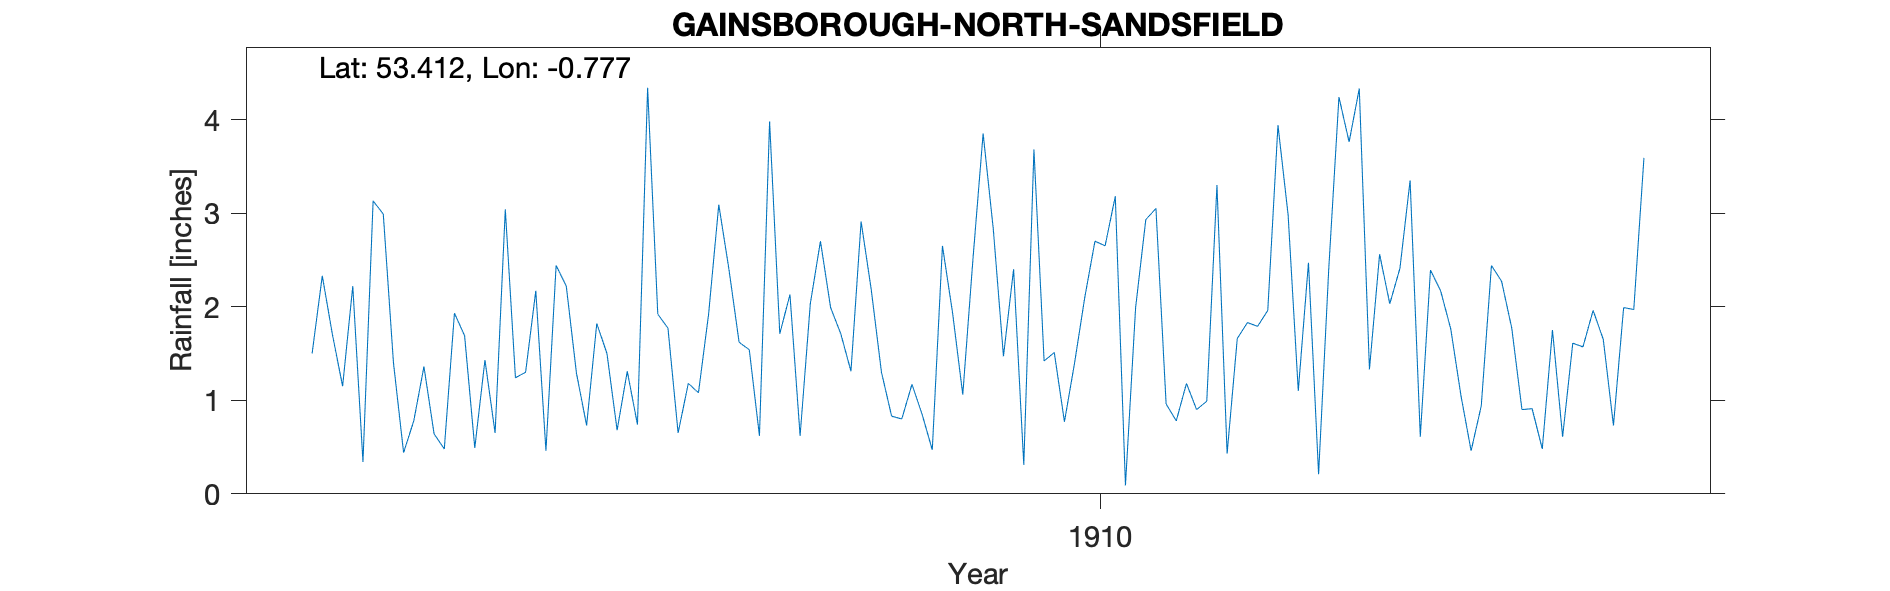

The table this chart was drawn from, first rows:
GAINSBOROUGH - NORTH SANDSFIELD HOUSE, , , , , , , , , , , 
Grid ref, SK814913, Long, -0.777, Lat, 53.41, Elevation, 23, ft, , , 
Station no, RR4254, , , , , , , , , , 
, 1904, 1905, 1906, 1907, 1908, 1909, 1910, 1911, 1912, 1913, 1914
January, 1.50, 0.64, 2.44, 0.65, 0.62, 0.85, 1.42, 0.96, 2.98, 3.35, 0.91
February, 2.33, 0.48, 2.22, 1.18, 2.03, 0.47, 1.51, 0.78, 1.10, 0.61, 0.48
March, 1.70, 1.93, 1.29, 1.08, 2.70, 2.65, 0.77, 1.18, 2.47, 2.39, 1.75
April, 1.15, 1.69, 0.73, 1.92, 1.99, 1.93, 1.40, 0.90, 0.21, 2.17, 0.61
May, 2.22, 0.49, 1.82, 3.09, 1.71, 1.06, 2.10, 0.99, 2.41, 1.76, 1.61
June, 0.34, 1.43, 1.50, 2.40, 1.31, 2.51, 2.70, 3.30, 4.24, 1.05, 1.57
July, 3.13, 0.65, 0.68, 1.62, 2.91, 3.85, 2.65, 0.43, 3.76, 0.46, 1.96
August, 2.99, 3.04, 1.31, 1.54, 2.18, 2.83, 3.18, 1.66, 4.33, 0.94, 1.65
September, 1.40, 1.24, 0.74, 0.62, 1.30, 1.47, 0.09, 1.83, 1.33, 2.44, 0.73
October, 0.44, 1.30, 4.34, 3.98, 0.83, 2.40, 1.99, 1.79, 2.56, 2.27, 1.99
November, 0.78, 2.17, 1.92, 1.71, 0.80, 0.31, 2.93, 1.96, 2.03, 1.77, 1.97
December, 1.36, 0.46, 1.77, 2.13, 1.17, 3.68, 3.05, 3.94, 2.41, 0.90, 3.59
Total, 19.34, 15.52, 20.76, 21.92, 19.55, 24.01, 23.79, 19.72, 29.83, 20.11, 18.82
TYRain_1900-1909_17_pt1/129, , , , , , , , , , , 
TYRain_1910-1919_16_pt1/125, , , , , , , , , , , 
